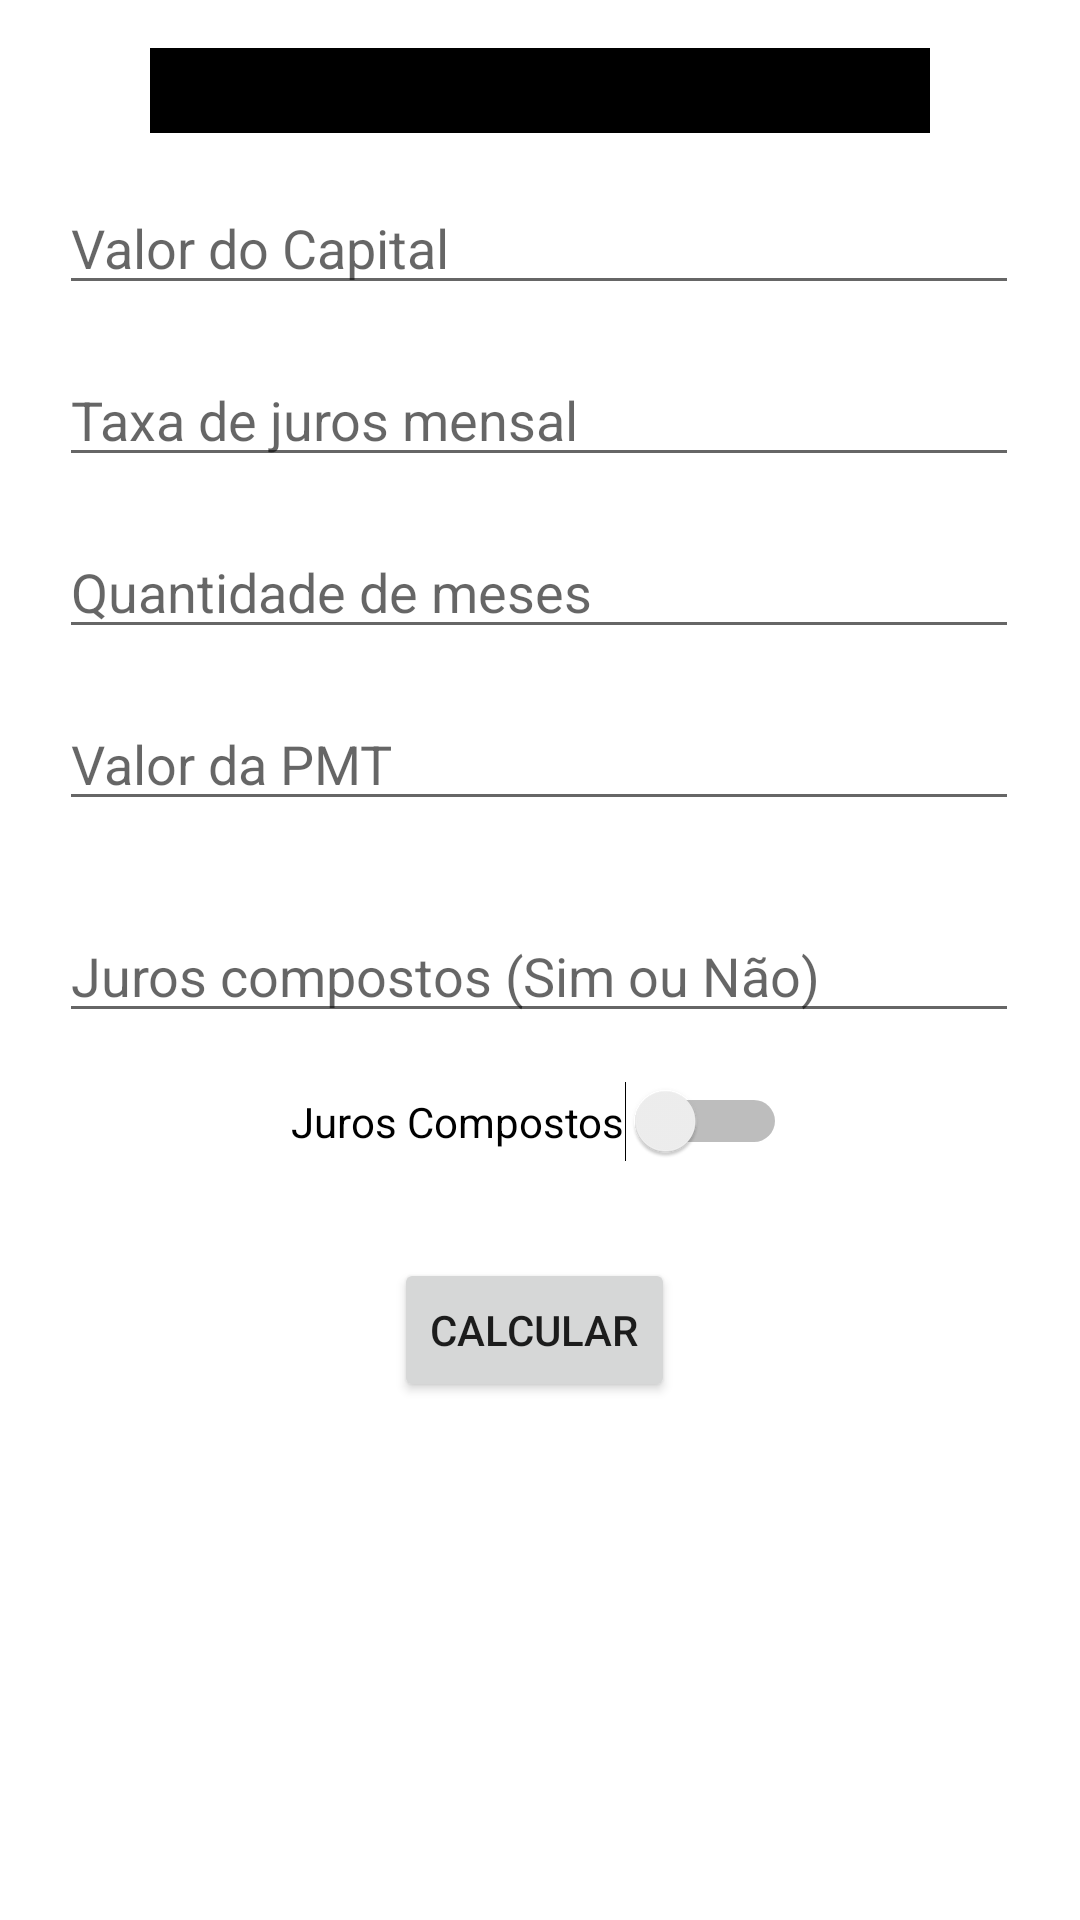

Android layout source for this screen:
<!-- AndroidManifest.xml: application theme Theme.CalculadoraDeInvestimentos -->
<!-- res/layout/calcular_vf.xml -->
<?xml version="1.0" encoding="utf-8"?>
<androidx.constraintlayout.widget.ConstraintLayout xmlns:android="http://schemas.android.com/apk/res/android"
    xmlns:app="http://schemas.android.com/apk/res-auto"
    xmlns:tools="http://schemas.android.com/tools"
    android:layout_width="match_parent"
    android:layout_height="match_parent"
    tools:context=".MainActivity">

    <com.google.android.material.textfield.TextInputEditText
        android:id="@+id/editarPMT"
        android:layout_width="320dp"
        android:layout_height="wrap_content"
        android:layout_marginTop="16dp"
        android:hint="Valor da PMT"
        android:inputType="numberDecimal"
        app:layout_constraintEnd_toEndOf="parent"
        app:layout_constraintHorizontal_bias="0.494"
        app:layout_constraintStart_toStartOf="parent"
        app:layout_constraintTop_toBottomOf="@+id/editarPeriodo" />

    <com.google.android.material.textfield.TextInputEditText
        android:id="@+id/editarJurosCompostos"
        android:layout_width="320dp"
        android:layout_height="wrap_content"
        android:layout_marginTop="144dp"
        android:hint="Juros compostos (Sim ou Não)"
        android:inputType="number"
        app:layout_constraintEnd_toEndOf="parent"
        app:layout_constraintHorizontal_bias="0.494"
        app:layout_constraintStart_toStartOf="parent"
        app:layout_constraintTop_toBottomOf="@+id/editarJuros" />

    <com.google.android.material.textfield.TextInputEditText
        android:id="@+id/editarPeriodo"
        android:layout_width="320dp"
        android:layout_height="wrap_content"
        android:layout_marginTop="16dp"
        android:hint="Quantidade de meses"
        android:inputType="number"
        app:layout_constraintEnd_toEndOf="parent"
        app:layout_constraintHorizontal_bias="0.494"
        app:layout_constraintStart_toStartOf="parent"
        app:layout_constraintTop_toBottomOf="@+id/editarJuros" />

    <com.google.android.material.textfield.TextInputEditText
        android:id="@+id/editarJuros"
        android:layout_width="320dp"
        android:layout_height="wrap_content"
        android:layout_marginTop="16dp"
        android:hint="Taxa de juros mensal"
        android:inputType="numberDecimal"
        app:layout_constraintEnd_toEndOf="parent"
        app:layout_constraintHorizontal_bias="0.494"
        app:layout_constraintStart_toStartOf="parent"
        app:layout_constraintTop_toBottomOf="@+id/editarCapital" />

    <com.google.android.material.textfield.TextInputEditText
        android:id="@+id/editarCapital"
        android:layout_width="320dp"
        android:layout_height="wrap_content"
        android:layout_marginTop="16dp"
        android:hint="Valor do Capital"
        android:inputType="numberDecimal"
        app:layout_constraintEnd_toEndOf="parent"
        app:layout_constraintHorizontal_bias="0.494"
        app:layout_constraintStart_toStartOf="parent"
        app:layout_constraintTop_toBottomOf="@+id/resultadoVF" />

    <Switch
        android:id="@+id/editarPrice"
        android:layout_width="wrap_content"
        android:layout_height="wrap_content"
        android:layout_marginTop="16dp"
        android:text="Juros Compostos"
        app:layout_constraintEnd_toEndOf="parent"
        app:layout_constraintHorizontal_bias="0.498"
        app:layout_constraintStart_toStartOf="parent"
        app:layout_constraintTop_toBottomOf="@+id/editarJurosCompostos" />

    <TextView
        android:id="@+id/resultadoVF"
        android:layout_width="0dp"
        android:layout_height="wrap_content"
        android:layout_marginStart="50dp"
        android:layout_marginLeft="50dp"
        android:layout_marginTop="16dp"
        android:layout_marginEnd="50dp"
        android:layout_marginRight="50dp"
        android:background="@color/black"
        android:padding="2dp"
        android:textColor="#00BCD4"
        android:textSize="18sp"
        android:textStyle="bold"
        app:layout_constraintEnd_toEndOf="parent"
        app:layout_constraintHorizontal_bias="1.0"
        app:layout_constraintStart_toStartOf="parent"
        app:layout_constraintTop_toTopOf="parent" />

    <Button
        android:id="@+id/calcularVF"
        android:layout_width="wrap_content"
        android:layout_height="wrap_content"
        android:layout_marginTop="32dp"
        android:onClick="calcularVF"
        android:text="Calcular"
        app:layout_constraintEnd_toEndOf="parent"
        app:layout_constraintHorizontal_bias="0.493"
        app:layout_constraintStart_toStartOf="parent"
        app:layout_constraintTop_toBottomOf="@+id/editarPrice" />

</androidx.constraintlayout.widget.ConstraintLayout>
<!-- resources referenced by this layout -->
<resources>
  <color name="black">#FF000000</color>
  <style name="Theme.CalculadoraDeInvestimentos" parent="Theme.MaterialComponents.DayNight.NoActionBar">
          
          <item name="colorPrimary">@color/colorPrimary</item>
          <item name="colorPrimaryVariant">@color/colorPrimaryDark</item>
          <item name="colorOnPrimary">@color/white</item>
          
          <item name="colorSecondary">@color/teal_200</item>
          <item name="colorSecondaryVariant">@color/teal_700</item>
          <item name="colorOnSecondary">@color/black</item>
          
          <item name="android:statusBarColor" tools:targetApi="l">?attr/colorPrimaryVariant</item>
          
      </style>
  <color name="white">#FFFFFFFF</color>
  <color name="teal_200">#FF03DAC5</color>
  <color name="teal_700">#FF018786</color>
  <!-- not gathered from this repository: default colours our renderer supplied (Android Studio template values) -->
  <color name="colorPrimary">#FF6200EE</color>
  <color name="colorPrimaryDark">#FF3700B3</color>
</resources>
